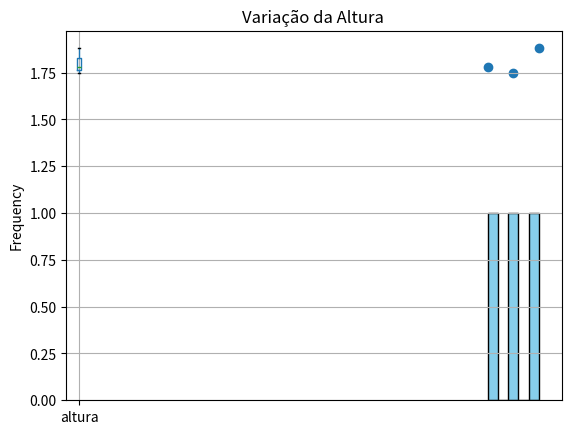

This chart was generated by the following Python code:
import pandas as pd 
import matplotlib.pyplot as plt

dados = {
    'idade' : [18 , 17 , 19],
     'altura': [1.75 , 1.78 , 1.88]
}

df = pd.DataFrame(dados)



print(df)

print(df.describe)
print(df['idade'].mean)
print(df['idade'].sum)

plt.scatter(df['idade'] , df['altura'])
plt.title("Relação entre idade e altura ")
plt.xlabel("Idade")
plt.ylabel("altura (m)")
plt.grid(True)
plt.show()



df['idade'].plot(kind='hist',bins=5,
title = "distribução das idades ",
color = "skyblue", edgecolor = 'black')
plt.show()



df.boxplot(column='altura')
plt.title("Variação da Altura ")
plt.show()


